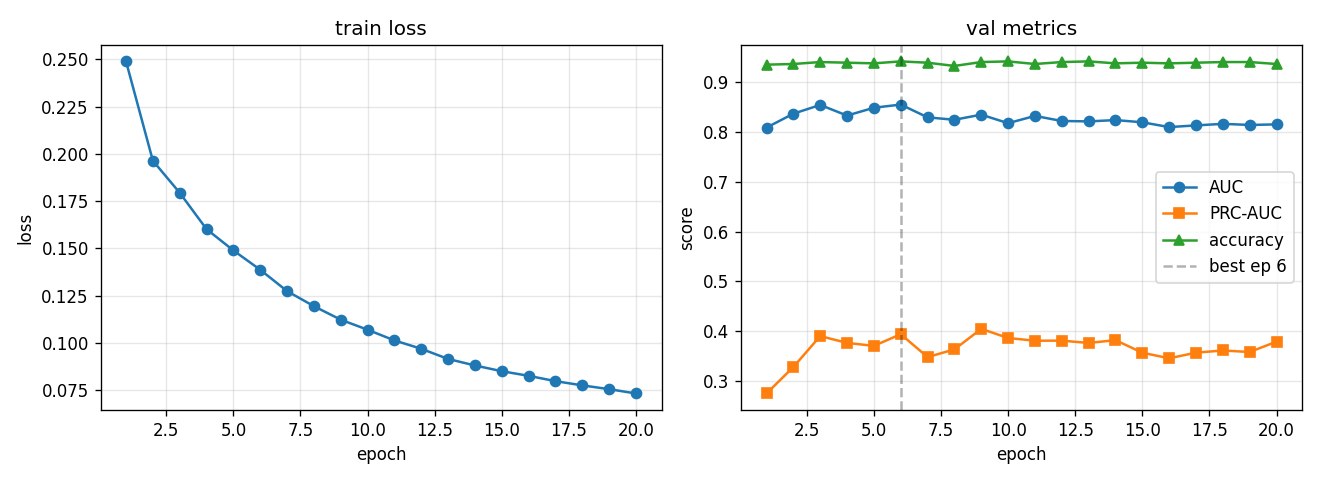

Values plotted in this chart, from the file beside it:
epoch, train_loss, val_auc, val_prc, val_acc, lr
1, 0.2489, 0.8086, 0.2752, 0.9349, 0.0005574
2, 0.1963, 0.8365, 0.3283, 0.9362, 0.0009969
3, 0.1794, 0.854, 0.3904, 0.9401, 0.0008762
4, 0.1601, 0.8327, 0.3766, 0.9388, 0.0007702
5, 0.1489, 0.8484, 0.3707, 0.9375, 0.000677
6, 0.1386, 0.8548, 0.3941, 0.9414, 0.0005951
7, 0.1273, 0.8292, 0.3482, 0.9388, 0.0005231
8, 0.1193, 0.8243, 0.3636, 0.9323, 0.0004598
9, 0.1122, 0.8346, 0.4048, 0.9401, 0.0004042
10, 0.1069, 0.8174, 0.3865, 0.9414, 0.0003553
11, 0.1012, 0.832, 0.381, 0.9362, 0.0003123
12, 0.0968, 0.8219, 0.3812, 0.9401, 0.0002745
13, 0.09142, 0.821, 0.3765, 0.9414, 0.0002413
14, 0.08797, 0.8237, 0.3822, 0.9375, 0.0002121
15, 0.08494, 0.8193, 0.357, 0.9388, 0.0001864
16, 0.0825, 0.8096, 0.3458, 0.9375, 0.0001639
17, 0.07968, 0.813, 0.3571, 0.9388, 0.000144
18, 0.07744, 0.8161, 0.3614, 0.9401, 0.0001266
19, 0.07543, 0.8139, 0.3584, 0.9401, 0.0001113
20, 0.07316, 0.815, 0.3791, 0.9362, 0.0001
